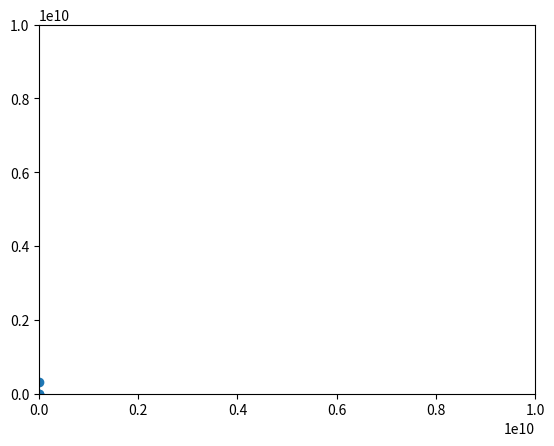

Source code (Python):

"""
A model for large positive outcomes can be developed using logistic regression
with no activation function. Consider a logistic regression:
    1. X@B = ln(Y/(1-Y)) -> Y = 1/(1-e**(-X@B))
Y is a probability between 0 and 1, and Y/(1-Y) represents the "odds" of each
observation. ln(Y/(1-Y)) then represents the "log odds", and the linear model
X@B is fit to the log odds of observations. Odds are necessarily greater than 
zero, with no upper bound, thus when exponentiating the log odds linear model,
we obtain a model for a potentially very large outcome:
    2. e**(X@B) = Y/(1-Y) = L
Therefore, given a large positive outcome and predictors, an exponential model
akin to (2) can be fitted using the same techniques used to fit a logistic 
regression. This is done by calculating a value between 0 and 1 for each
outcome in the same way that one would calculate a probability given odds:
    3. Y = L/(1+L)
Logistic regression can then be fit to predict the left side of (3) for each 
observation. Predictions for L can then be expressed as:
    4. predL = sigmoid(X@B)/(1-sigmoid(X@B))
Further, predicted numeric outcomes can be expressed as the product of model
factors corresponding to each predictor in X:
    e**(X@B) = L = e**(x1*b1)*e**(x2*b2)*...*e**(xn*bn)
    

"""


import numpy as np
import matplotlib.pyplot as plt


#FAKE RANDOM DATA AND 
x = np.random.normal(10,3,(100,2))

beta = [1.5,.25]

L = np.exp(x@beta+np.random.normal(0,1,100))

y=L/(1+L)



def sigmoid(x):
    return 1/(1+np.e**(-x))

def del_sig(x):
    return sigmoid(x)*(1-sigmoid(x))

def predict(X,B):
    return sigmoid(X@B)


coefs = np.random.normal(0,.05,2)

lr = 1e0
for i in range(200000):
    
    grad = x.T@((predict(x,coefs)-y)*del_sig(predict(x,coefs)))
    
    coefs=coefs-lr*grad
    
    if i%1000 ==0:
        print(grad)
    
predsigy = predict(x,coefs)

predsales=predsigy/(1-predsigy)
    
plt.scatter(L,predsales)
plt.xlim(0,1e10)
plt.ylim(0,1e10)
plt.show() 

print(np.mean(abs(np.log(predsales)-np.log(L))))
print(np.mean(abs(predsales-L)))

#exp model alternative
logL = np.log(L)
coefs2 = np.linalg.inv(x.T@x)@(x.T@logL)
pred = np.exp(x@coefs2)


print(np.mean(abs(np.log(pred)-np.log(L))))
print(np.mean(abs(pred-L)))
